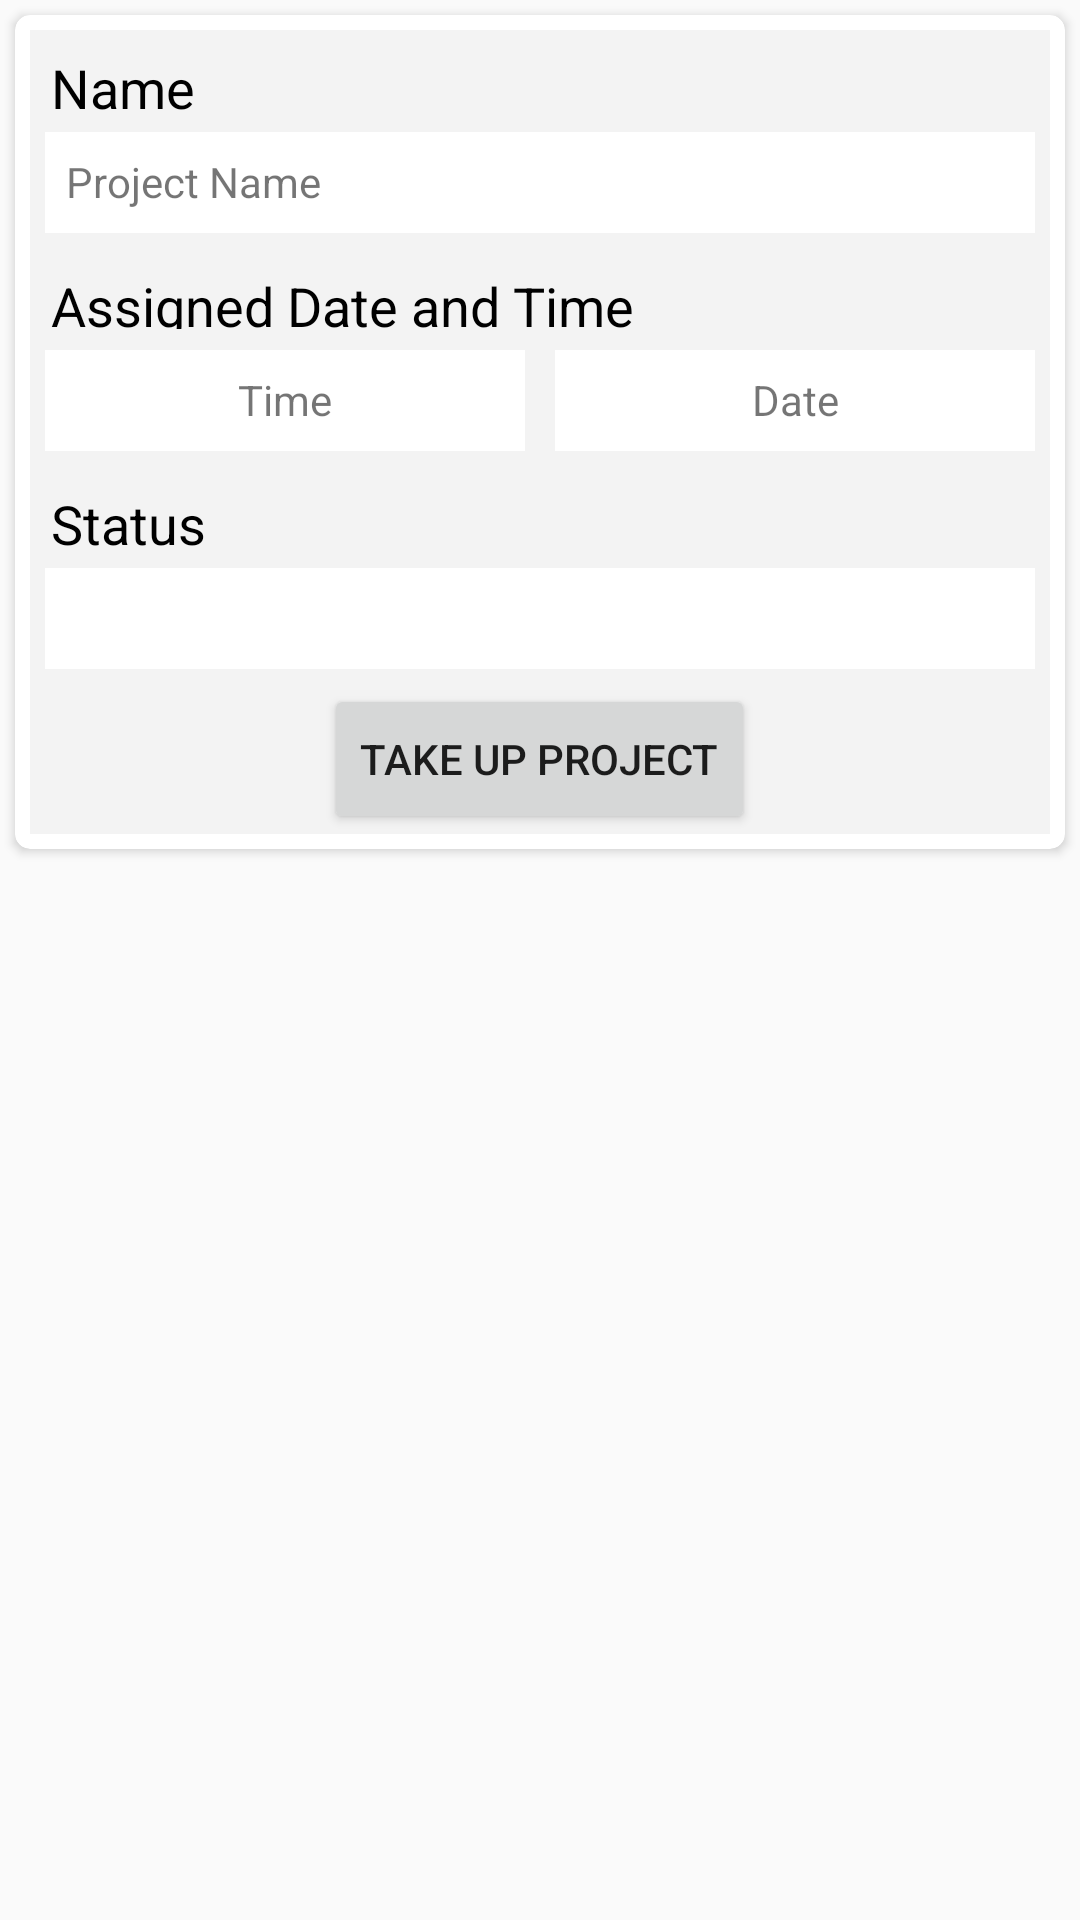

Reconstruct the res/layout file that produces this screen, plus the resources it refers to.
<!-- AndroidManifest.xml: application theme AppTheme -->
<!-- res/layout/projects_lv_temp.xml -->
<?xml version="1.0" encoding="utf-8"?>
<LinearLayout
    xmlns:android="http://schemas.android.com/apk/res/android"
    xmlns:app="http://schemas.android.com/apk/res-auto"
    android:orientation="vertical"
    android:layout_width="match_parent"
    android:descendantFocusability="blocksDescendants"
    android:layout_height="wrap_content">


    <android.support.v7.widget.CardView
        android:layout_width="match_parent"
        android:layout_height="wrap_content"
        android:id="@+id/lv_temp_cv"
        android:layout_margin="5dp"
        app:cardCornerRadius="5dp"
        app:contentPadding="5dp">

        <LinearLayout
            android:layout_width="match_parent"
            android:layout_height="match_parent"
            android:orientation="vertical"
            android:background="#f3f3f3">

            <LinearLayout
                android:orientation="horizontal"
                android:layout_width="match_parent"
                android:layout_height="wrap_content">


                <TextView
                    android:text="Name"
                    android:layout_width="0dp"
                    android:padding="2dp"
                    android:layout_marginStart="5dp"
                    android:layout_marginTop="5dp"

                    android:id="@+id/match_name_txt"
                    android:layout_weight="1"
                    android:textSize="18sp"
                    android:textColor="@android:color/black"
                    android:layout_height="24dp"
                    android:textAllCaps="false" />

            </LinearLayout>

            <LinearLayout
                android:orientation="vertical"
                android:layout_width="match_parent"
                android:layout_height="wrap_content">

                <TextView
                    android:id="@+id/name_my_proj_lv_temp"
                    android:layout_width="match_parent"
                    android:layout_height="33.5dp"
                    android:layout_margin="5dp"
                    android:background="#ffffff"
                    android:padding="7dp"
                    android:text="Project Name"
                    android:textAlignment="textStart"
                    android:textSize="14sp" />

            </LinearLayout>

            <LinearLayout
                android:layout_width="match_parent"
                android:layout_height="wrap_content"
                android:orientation="vertical"
                android:background="#f3f3f3">


                <LinearLayout
                    android:orientation="horizontal"
                    android:layout_width="match_parent"
                    android:layout_height="wrap_content">

                    <TextView
                        android:id="@+id/teams_txt"
                        android:layout_width="0dp"
                        android:layout_height="24dp"
                        android:layout_marginStart="5dp"
                        android:layout_marginTop="5dp"
                        android:layout_weight="1"
                        android:padding="2dp"
                        android:text="Assigned Date and Time"
                        android:textAllCaps="false"
                        android:textColor="@android:color/black"
                        android:textSize="18sp" />
                </LinearLayout>

                <LinearLayout
                    android:layout_width="match_parent"
                    android:layout_height="match_parent"
                    android:orientation="horizontal"
                    android:layout_margin="5dp">

                    <LinearLayout
                        android:layout_width="0dp"
                        android:layout_height="wrap_content"
                        android:orientation="vertical"
                        android:layout_weight="1"
                        android:layout_marginRight="5dp"
                        android:background="#fff">

                        <TextView
                            android:id="@+id/time_my_proj_lv_temp"
                            android:layout_width="match_parent"
                            android:layout_height="33.5dp"
                            android:background="#00000000"
                            android:padding="7dp"
                            android:text="Time"
                            android:textAlignment="center"
                            android:textSize="14sp" />


                    </LinearLayout>


                    <LinearLayout
                        android:layout_width="0dp"
                        android:layout_height="wrap_content"
                        android:orientation="vertical"
                        android:layout_marginLeft="5dp"
                        android:layout_weight="1"
                        android:background="#fff"
                        >

                        <TextView
                            android:id="@+id/date_my_proj_lv_temp"
                            android:layout_width="match_parent"
                            android:layout_height="33.5dp"
                            android:background="#00000000"
                            android:maxLines="1"
                            android:padding="7dp"
                            android:text="Date"
                            android:textAlignment="center" />


                    </LinearLayout>
                </LinearLayout>


            </LinearLayout>

            <LinearLayout
                android:layout_width="match_parent"
                android:layout_height="wrap_content"
                android:orientation="vertical"
                android:background="#f3f3f3">

                <LinearLayout
                    android:orientation="horizontal"
                    android:layout_width="match_parent"
                    android:layout_height="wrap_content">


                    <TextView
                        android:layout_width="0dp"
                        android:layout_height="24dp"
                        android:layout_marginStart="5dp"
                        android:layout_marginTop="5dp"

                        android:layout_weight="1"
                        android:padding="2dp"
                        android:text="Status"
                        android:textAllCaps="false"
                        android:textColor="@android:color/black"
                        android:textSize="18sp" />

                </LinearLayout>

                <LinearLayout
                    android:orientation="vertical"
                    android:layout_width="match_parent"
                    android:layout_height="wrap_content">

                    <TextView
                        android:id="@+id/status_my_proj_lv_temp"
                        android:layout_width="match_parent"
                        android:layout_height="33.5dp"
                        android:layout_margin="5dp"
                        android:background="#ffffff"
                        android:padding="7dp"
                        android:textAlignment="textStart"
                        android:textSize="14sp" />

                </LinearLayout>

            </LinearLayout>

            <RelativeLayout
                android:layout_width="match_parent"
                android:layout_height="wrap_content"
                android:orientation="vertical">

                <Button
                    android:id="@+id/take_up_button_projects_lv_temp"
                    android:layout_width="wrap_content"
                    android:layout_height="50dp"
                    android:layout_centerHorizontal="true"
                    android:layout_centerVertical="true"
                    android:text="Take Up Project" />

            </RelativeLayout>


        </LinearLayout>
    </android.support.v7.widget.CardView>

</LinearLayout>
<!-- resources referenced by this layout -->
<resources>
  <style name="AppTheme" parent="Theme.AppCompat.Light.DarkActionBar">
          
          <item name="colorPrimary">@color/colorPrimary</item>
          <item name="colorPrimaryDark">@color/colorPrimaryDark</item>
          <item name="colorAccent">@color/colorAccent</item>
      </style>
  <color name="colorPrimary">#3F51B5</color>
  <color name="colorPrimaryDark">#303F9F</color>
  <color name="colorAccent">#FF4081</color>
</resources>
